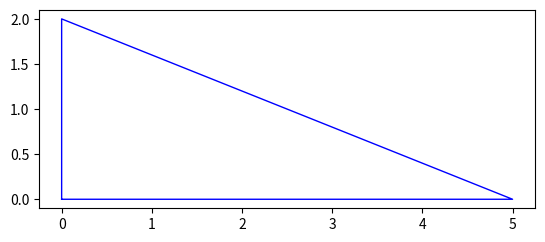

Python code for this plot:
import matplotlib.pyplot as plt

class Rectangle():

  def __init__(self, base, height, color):
    self.base = base
    self.height = height
    self.color = color
    self.perimeter = 2 * base + 2 * height
    self.area = base * height
    self.vertices = [(0,0),(base,0),(base,height), (0,height)]
  
  def describe(self):
    print('Base: ' + str(self.base))
    print('Height: ' + str(self.height))
    print('Color: ' + str(self.color))
    print('Perimeter: ' + str(self.perimeter))
    print('Area: ' + str(self.area))
    print('Vertices: ' + str(self.vertices))

  def render(self):
    x_values = [0,self.base,self.base,0,0]
    y_values = [0,0,self.height,self.height,0]
    plt.plot(x_values,y_values, color = self.color, linewidth = 1)
    plt.gca().set_aspect("equal")
    plt.savefig('Rectangle.png')

rect = Rectangle(5,2,'red')
rect.describe()
rect.render()

class RightTriangle():

  def __init__(self, base, height, color):
    self.base = base
    self.height = height
    self.color = color
    self.perimeter = base + height + (base ** 2 + height ** 2) ** .5
    self.area = base * height / 2
    self.vertices = [(0,0),(base,0), (0,height)]
  
  def describe(self):
    print('Base: ' + str(self.base))
    print('Height: ' + str(self.height))
    print('Color: ' + str(self.color))
    print('Perimeter: ' + str(self.perimeter))
    print('Area: ' + str(self.area))
    print('Vertices: ' + str(self.vertices))

  def render(self):
    x_values = [0,0,self.base,0]
    y_values = [0,self.height,0,0]
    plt.clf()
    plt.plot(x_values,y_values, color = self.color, linewidth = 1)
    plt.gca().set_aspect("equal")
    plt.savefig('Triangle.png')

tri = RightTriangle(5,2,'blue')
tri.describe()
tri.render()
